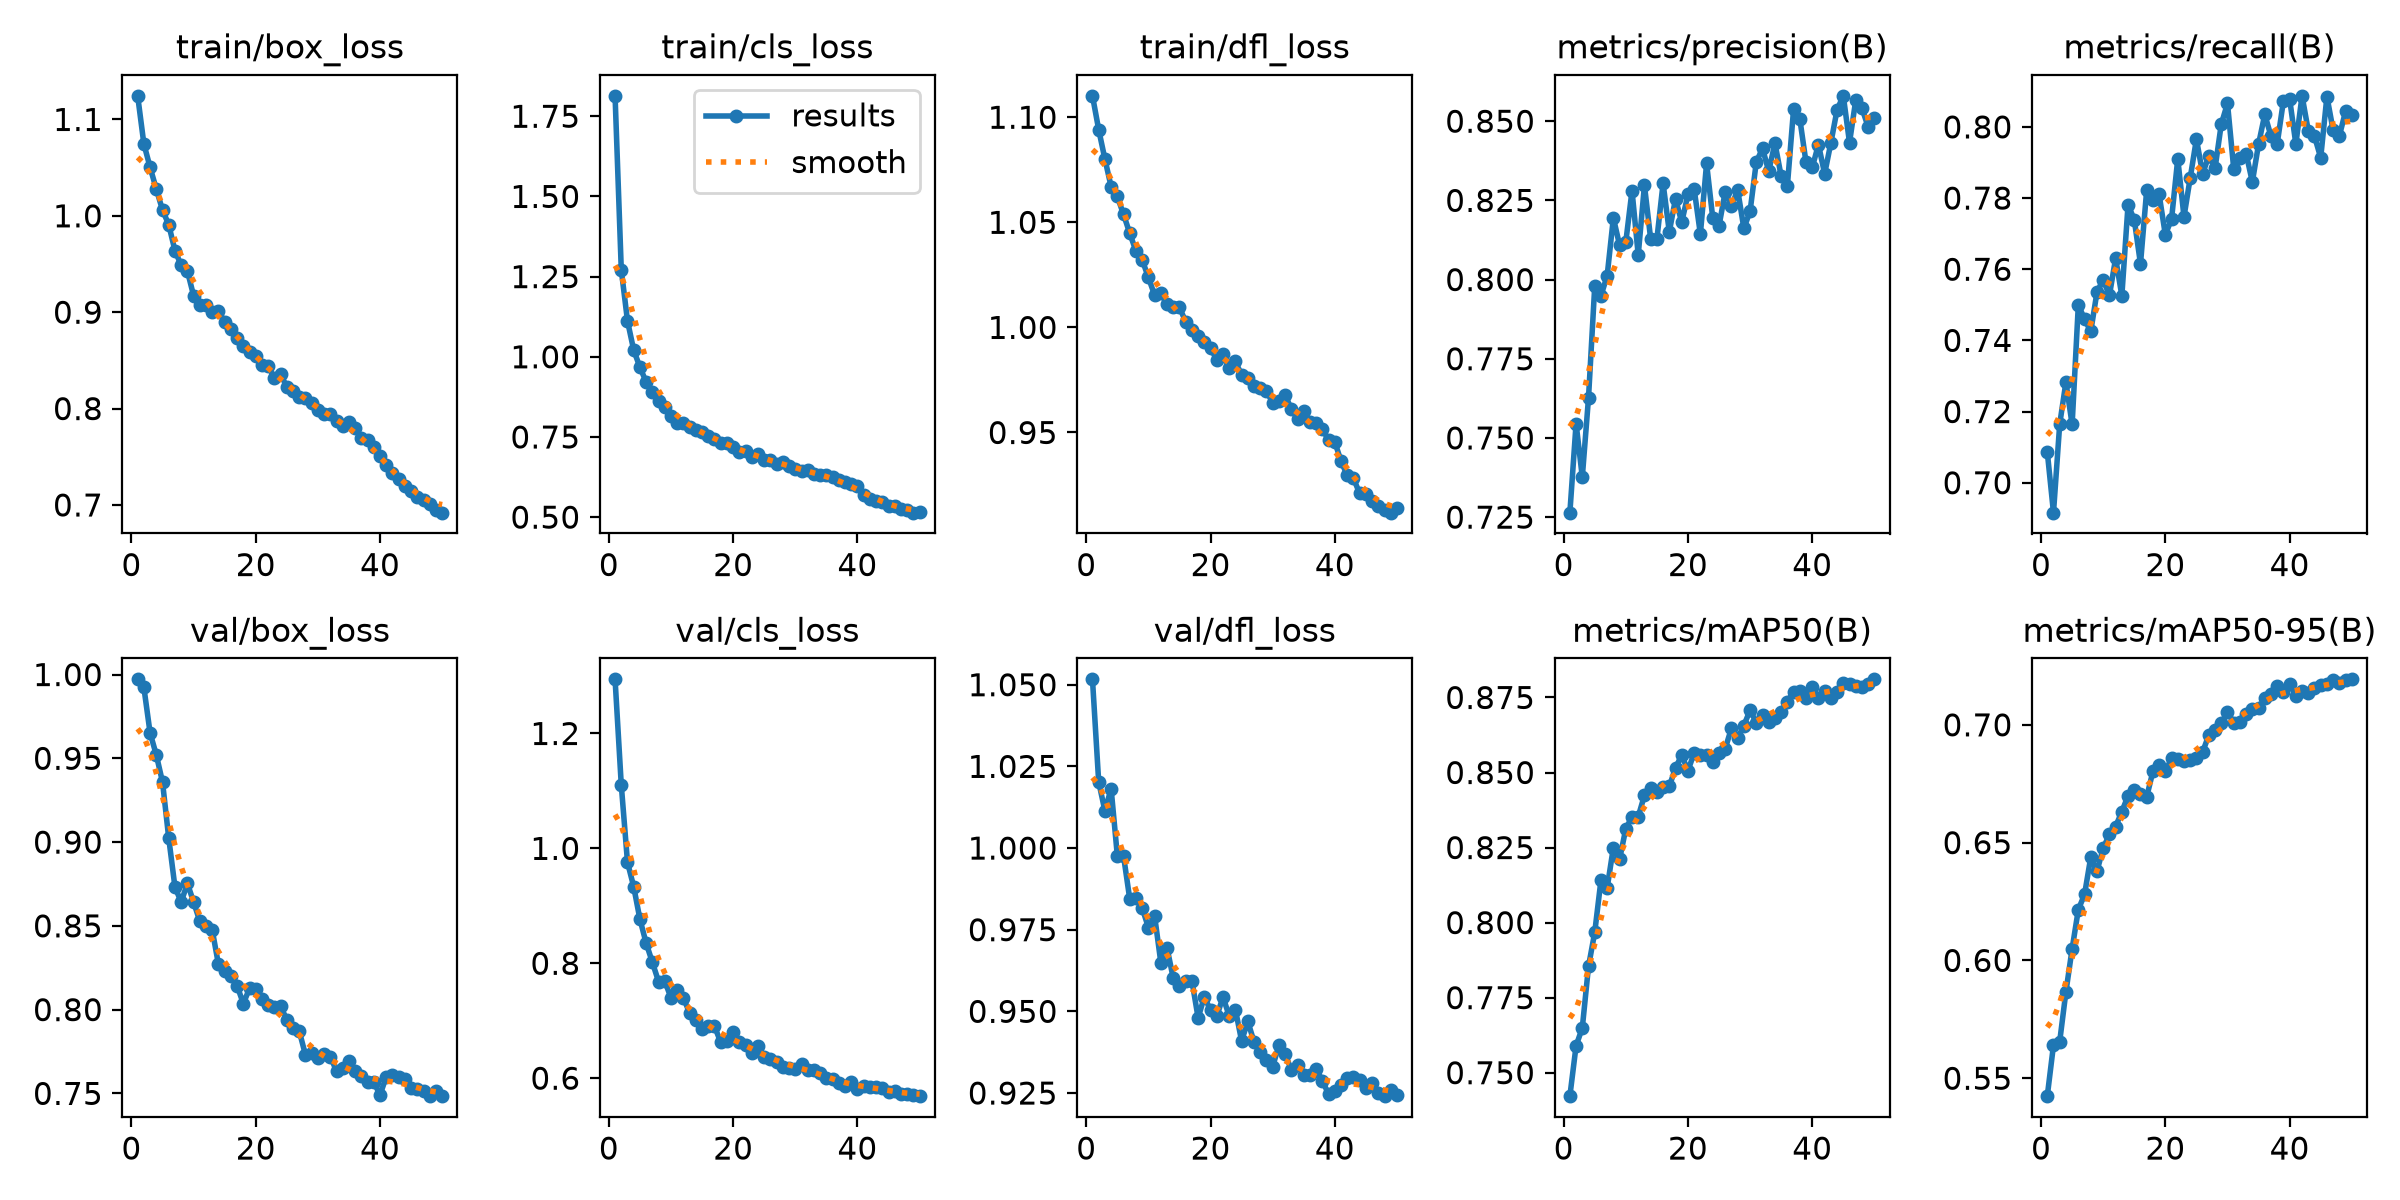

Data behind this chart, as committed beside it:
epoch, time, train/box_loss, train/cls_loss, train/dfl_loss, metrics/precision(B), metrics/recall(B), metrics/mAP50(B), metrics/mAP50-95(B), val/box_loss, val/cls_loss, val/dfl_loss, lr/pg0, lr/pg1, lr/pg2
1, 194.1, 1.125, 1.814, 1.11, 0.7264, 0.7087, 0.7422, 0.5424, 0.9971, 1.294, 1.052, 0.0004161, 0.0004161, 0.0004161
2, 397.8, 1.075, 1.271, 1.094, 0.7546, 0.6916, 0.759, 0.564, 0.9923, 1.11, 1.02, 0.0008163, 0.0008163, 0.0008163
3, 601.6, 1.05, 1.112, 1.08, 0.7376, 0.7164, 0.7649, 0.5655, 0.9651, 0.9758, 1.011, 0.0012, 0.0012, 0.0012
4, 795, 1.028, 1.021, 1.067, 0.7627, 0.7283, 0.7854, 0.5867, 0.952, 0.9332, 1.018, 0.001176, 0.001176, 0.001176
5, 985.5, 1.006, 0.9675, 1.062, 0.7979, 0.7164, 0.7967, 0.6049, 0.9358, 0.8767, 0.9977, 0.001151, 0.001151, 0.001151
6, 1177, 0.9907, 0.9217, 1.054, 0.7949, 0.75, 0.8141, 0.6216, 0.9023, 0.8351, 0.9976, 0.001126, 0.001126, 0.001126
7, 1368, 0.9639, 0.889, 1.045, 0.8012, 0.746, 0.8116, 0.628, 0.8732, 0.8018, 0.9844, 0.001102, 0.001102, 0.001102
8, 1560, 0.9487, 0.8624, 1.036, 0.8195, 0.7425, 0.825, 0.6438, 0.8642, 0.7681, 0.9847, 0.001077, 0.001077, 0.001077
9, 1751, 0.9428, 0.8442, 1.032, 0.8109, 0.7536, 0.8211, 0.6379, 0.8753, 0.7689, 0.9817, 0.001052, 0.001052, 0.001052
10, 1937, 0.9171, 0.8149, 1.024, 0.8118, 0.7571, 0.8313, 0.6476, 0.8643, 0.7399, 0.9757, 0.001027, 0.001027, 0.001027
11, 2125, 0.907, 0.7947, 1.015, 0.8281, 0.7526, 0.8352, 0.6535, 0.8527, 0.7543, 0.9792, 0.001002, 0.001002, 0.001002
12, 2314, 0.9077, 0.794, 1.016, 0.8078, 0.7631, 0.8353, 0.6568, 0.8499, 0.7397, 0.9649, 0.0009778, 0.0009778, 0.0009778
13, 2499, 0.9003, 0.7807, 1.011, 0.8297, 0.7526, 0.8424, 0.6632, 0.8475, 0.7134, 0.9694, 0.000953, 0.000953, 0.000953
14, 2677, 0.9011, 0.7715, 1.01, 0.8128, 0.7781, 0.8448, 0.6699, 0.827, 0.7009, 0.9601, 0.0009283, 0.0009283, 0.0009283
15, 2864, 0.8902, 0.7645, 1.01, 0.8128, 0.7739, 0.8436, 0.6725, 0.8232, 0.6863, 0.9577, 0.0009035, 0.0009035, 0.0009035
16, 3051, 0.8824, 0.752, 1.003, 0.8304, 0.7615, 0.8451, 0.6705, 0.8198, 0.6912, 0.9592, 0.0008787, 0.0008787, 0.0008787
17, 3239, 0.8732, 0.744, 0.9986, 0.8151, 0.7822, 0.8454, 0.6694, 0.8143, 0.6905, 0.9594, 0.000854, 0.000854, 0.000854
18, 3419, 0.865, 0.731, 0.996, 0.8255, 0.7795, 0.8516, 0.6802, 0.8036, 0.6626, 0.948, 0.0008293, 0.0008293, 0.0008293
19, 3597, 0.8587, 0.7321, 0.9933, 0.8181, 0.781, 0.8557, 0.683, 0.8127, 0.6644, 0.9544, 0.0008045, 0.0008045, 0.0008045
20, 3775, 0.8543, 0.7195, 0.99, 0.8269, 0.7697, 0.8507, 0.6803, 0.8123, 0.6812, 0.9504, 0.0007797, 0.0007797, 0.0007797
21, 3953, 0.8448, 0.7039, 0.9847, 0.8286, 0.7741, 0.8565, 0.6858, 0.8062, 0.6631, 0.9485, 0.000755, 0.000755, 0.000755
22, 4135, 0.8446, 0.707, 0.9871, 0.8144, 0.791, 0.8557, 0.6853, 0.8026, 0.6577, 0.9544, 0.0007302, 0.0007302, 0.0007302
23, 4315, 0.8314, 0.6874, 0.9807, 0.8367, 0.7747, 0.8559, 0.6846, 0.8018, 0.6431, 0.9486, 0.0007055, 0.0007055, 0.0007055
24, 4495, 0.8362, 0.6962, 0.9838, 0.8193, 0.7856, 0.8535, 0.6849, 0.8023, 0.6556, 0.9506, 0.0006808, 0.0006808, 0.0006808
25, 4676, 0.8221, 0.6766, 0.9774, 0.8169, 0.7966, 0.8565, 0.686, 0.7937, 0.6365, 0.9409, 0.000656, 0.000656, 0.000656
26, 4865, 0.8179, 0.6779, 0.9759, 0.8278, 0.7869, 0.8579, 0.6885, 0.789, 0.6334, 0.9469, 0.0006312, 0.0006312, 0.0006312
27, 5048, 0.8122, 0.6665, 0.972, 0.8232, 0.7918, 0.8648, 0.6957, 0.7872, 0.6287, 0.9406, 0.0006065, 0.0006065, 0.0006065
28, 5227, 0.8111, 0.6718, 0.9711, 0.8283, 0.7883, 0.8614, 0.6977, 0.773, 0.6202, 0.9375, 0.0005818, 0.0005818, 0.0005818
29, 5399, 0.8057, 0.659, 0.9697, 0.8162, 0.8008, 0.8657, 0.7006, 0.774, 0.6183, 0.9352, 0.000557, 0.000557, 0.000557
30, 5572, 0.7986, 0.6511, 0.9641, 0.8216, 0.8066, 0.8708, 0.7054, 0.7713, 0.6162, 0.9331, 0.0005322, 0.0005322, 0.0005322
31, 5744, 0.7943, 0.6445, 0.9652, 0.8371, 0.7883, 0.8666, 0.701, 0.7737, 0.6255, 0.9396, 0.0005075, 0.0005075, 0.0005075
32, 5916, 0.7943, 0.6482, 0.9678, 0.8414, 0.7912, 0.8693, 0.7013, 0.772, 0.6141, 0.9369, 0.0004827, 0.0004827, 0.0004827
33, 6096, 0.7876, 0.6354, 0.9612, 0.8342, 0.7925, 0.8669, 0.7044, 0.7633, 0.6149, 0.9322, 0.000458, 0.000458, 0.000458
34, 6284, 0.7822, 0.6301, 0.9565, 0.8431, 0.7845, 0.8683, 0.7067, 0.765, 0.6084, 0.9336, 0.0004332, 0.0004332, 0.0004332
35, 6480, 0.7858, 0.6323, 0.9604, 0.8326, 0.7951, 0.8703, 0.7071, 0.7692, 0.5999, 0.9305, 0.0004085, 0.0004085, 0.0004085
36, 6685, 0.78, 0.6243, 0.9548, 0.8296, 0.8035, 0.8737, 0.7113, 0.7634, 0.5981, 0.9306, 0.0003837, 0.0003837, 0.0003837
37, 6880, 0.7696, 0.6147, 0.9545, 0.8538, 0.7974, 0.877, 0.7132, 0.7605, 0.5913, 0.9325, 0.000359, 0.000359, 0.000359
38, 7070, 0.7678, 0.611, 0.9518, 0.8508, 0.7952, 0.877, 0.7164, 0.7569, 0.5857, 0.9287, 0.0003343, 0.0003343, 0.0003343
39, 7264, 0.7603, 0.6031, 0.9462, 0.837, 0.8073, 0.8748, 0.714, 0.7567, 0.5925, 0.9246, 0.0003095, 0.0003095, 0.0003095
40, 7459, 0.7505, 0.598, 0.9455, 0.8354, 0.8078, 0.8785, 0.7173, 0.749, 0.582, 0.9257, 0.0002848, 0.0002848, 0.0002848
41, 7647, 0.7414, 0.5705, 0.9363, 0.8426, 0.7952, 0.8747, 0.7124, 0.7599, 0.5861, 0.9274, 0.00026, 0.00026, 0.00026
42, 7830, 0.733, 0.5561, 0.9296, 0.8334, 0.8087, 0.8772, 0.7145, 0.7608, 0.5839, 0.9296, 0.0002352, 0.0002352, 0.0002352
43, 8016, 0.7274, 0.5501, 0.9281, 0.8432, 0.7989, 0.875, 0.7135, 0.7598, 0.5846, 0.9298, 0.0002105, 0.0002105, 0.0002105
44, 8202, 0.7193, 0.5459, 0.921, 0.8536, 0.7974, 0.8767, 0.7154, 0.7586, 0.5823, 0.9289, 0.0001857, 0.0001857, 0.0001857
45, 8383, 0.7145, 0.5361, 0.9209, 0.858, 0.7913, 0.8798, 0.717, 0.753, 0.5766, 0.9266, 0.000161, 0.000161, 0.000161
46, 8567, 0.7082, 0.5339, 0.9174, 0.8432, 0.8085, 0.8794, 0.7174, 0.7526, 0.5781, 0.928, 0.0001363, 0.0001363, 0.0001363
47, 8750, 0.7054, 0.5249, 0.9152, 0.8566, 0.7991, 0.8787, 0.7188, 0.7512, 0.5727, 0.9251, 0.0001115, 0.0001115, 0.0001115
48, 8941, 0.701, 0.5212, 0.9133, 0.8541, 0.7974, 0.8783, 0.7178, 0.7485, 0.5732, 0.924, 8.675e-05, 8.675e-05, 8.675e-05
49, 9122, 0.6951, 0.514, 0.9119, 0.8482, 0.8044, 0.8796, 0.719, 0.7513, 0.5703, 0.926, 6.2e-05, 6.2e-05, 6.2e-05
50, 9312, 0.692, 0.5146, 0.9139, 0.8511, 0.8035, 0.881, 0.7193, 0.7483, 0.5687, 0.9244, 3.725e-05, 3.725e-05, 3.725e-05
